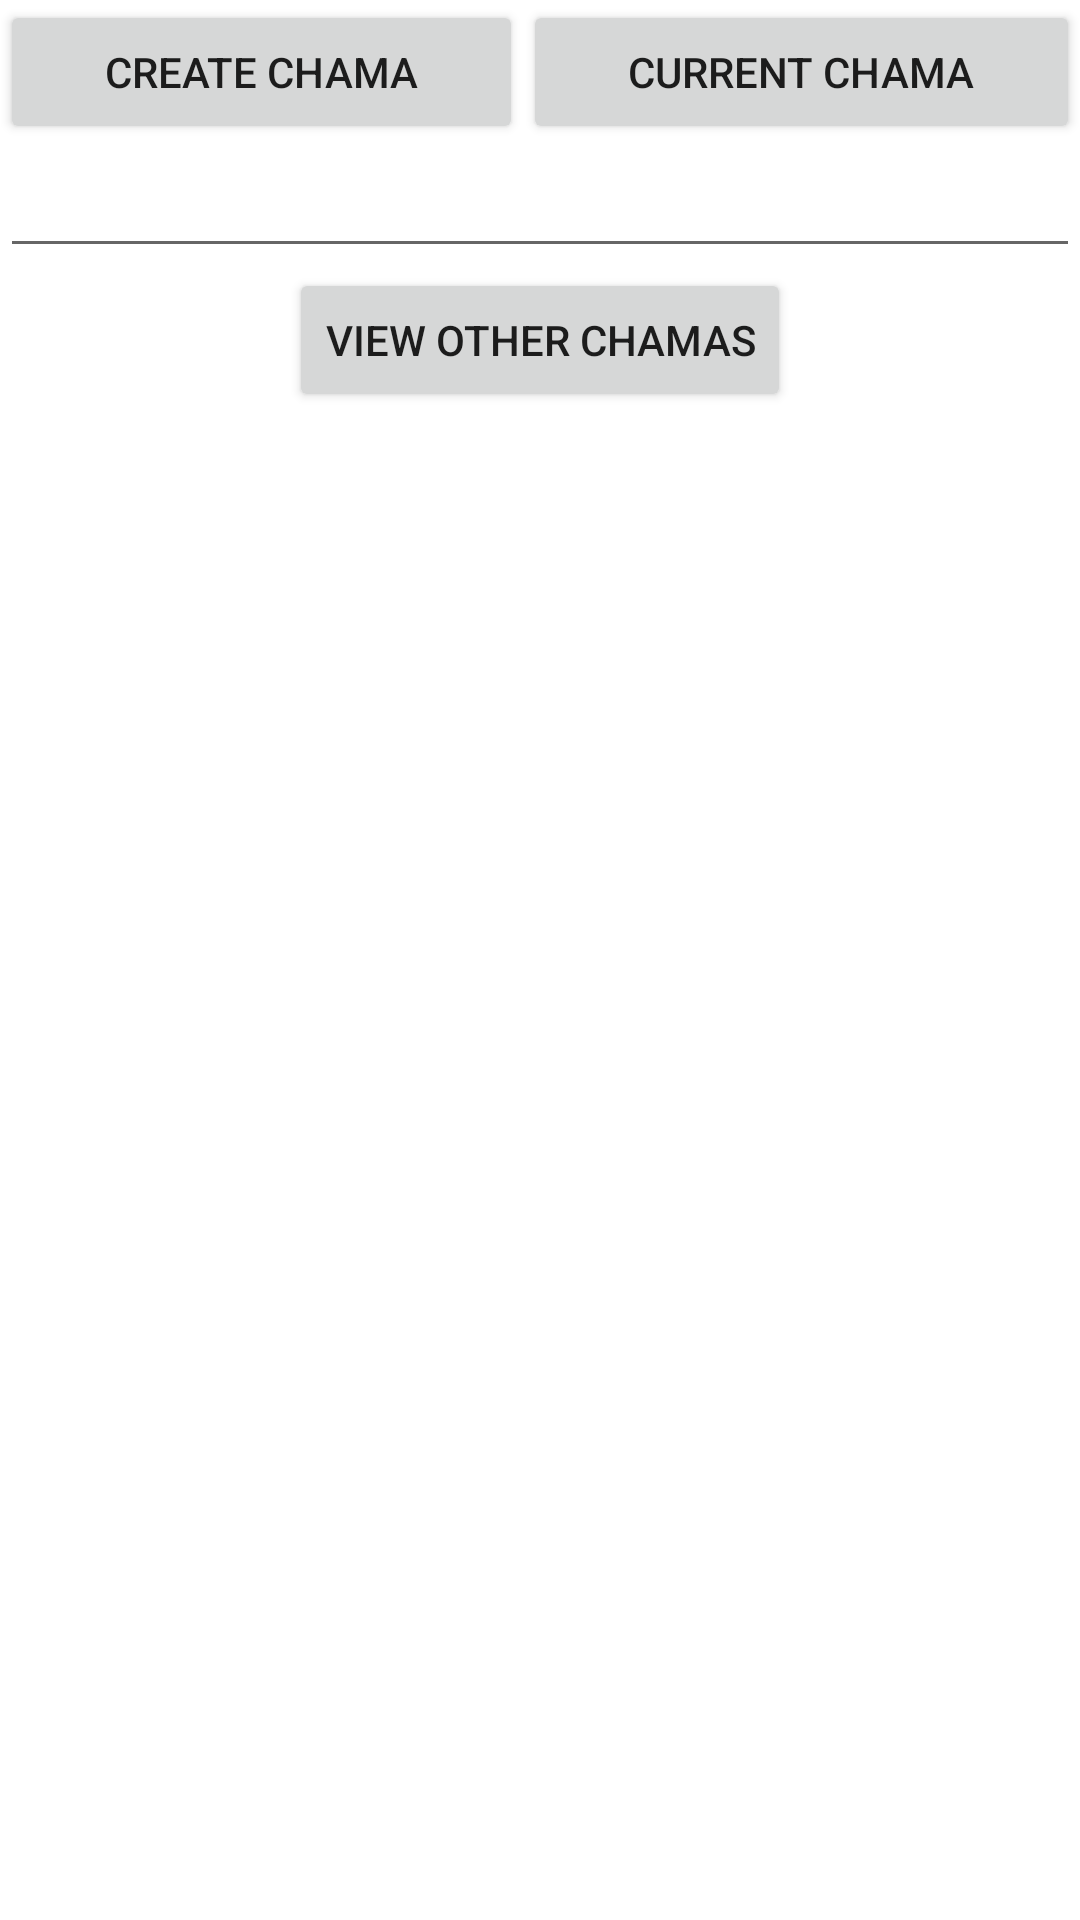

Android layout source for this screen:
<!-- AndroidManifest.xml: application theme Theme.Chamka -->
<!-- res/layout/chamadialog.xml -->
<?xml version="1.0" encoding="utf-8"?>
<RelativeLayout
    xmlns:android="http://schemas.android.com/apk/res/android" android:layout_width="match_parent"
    android:layout_height="wrap_content">
<LinearLayout
    android:id="@+id/lin"
    android:layout_width="match_parent"
    android:layout_height="wrap_content"
    android:orientation="horizontal"
    android:weightSum="2">

    <Button
        android:layout_width="wrap_content"
        android:layout_height="wrap_content"
        android:text="Create Chama"
        android:layout_weight="1"/>
    <Button
        android:layout_width="wrap_content"
        android:layout_height="wrap_content"
        android:text="Current Chama"
        android:layout_weight="1"
        />
</LinearLayout>
    <TextView
        android:id="@+id/chamaname"
        android:layout_width="match_parent"
        android:layout_height="wrap_content"/>
    <TextView
        android:id="@+id/admin"
        android:layout_width="match_parent"
        android:layout_height="wrap_content"
        android:layout_below="@+id/chamaname"/>
    <TextView
        android:id="@+id/nummembers"
        android:layout_width="match_parent"
        android:layout_below="@+id/admin"
        android:layout_height="wrap_content"/>

    <EditText
        android:id="@+id/newchamaname"
        android:layout_width="match_parent"
        android:layout_height="wrap_content"
        android:layout_below="@+id/lin"/>

    <Button
        android:id="@+id/createchama"
        android:layout_width="wrap_content"
        android:layout_height="wrap_content"
        android:layout_below="@+id/newchamaname"
        android:layout_centerHorizontal="true"
        android:text="View Other Chamas"/>

</RelativeLayout>
<!-- resources referenced by this layout -->
<resources>
  <style name="Theme.Chamka" parent="Theme.MaterialComponents.DayNight.NoActionBar">
          
          <item name="colorPrimary">@color/purple_500</item>
          <item name="colorPrimaryVariant">@color/purple_700</item>
          <item name="colorOnPrimary">@color/white</item>
          
          <item name="colorSecondary">@color/teal_200</item>
          <item name="colorSecondaryVariant">@color/teal_700</item>
          <item name="colorOnSecondary">@color/black</item>
          
          <item name="android:statusBarColor" tools:targetApi="l">@android:color/transparent</item>
          
      </style>
  <!-- not gathered from this repository: default colours our renderer supplied (Android Studio template values) -->
  <color name="purple_500">#FF6200EE</color>
  <color name="purple_700">#FF3700B3</color>
  <color name="teal_200">#FF03DAC5</color>
  <color name="teal_700">#FF018786</color>
  <color name="black">#FF000000</color>
  <color name="white">#FFFFFFFF</color>
</resources>
